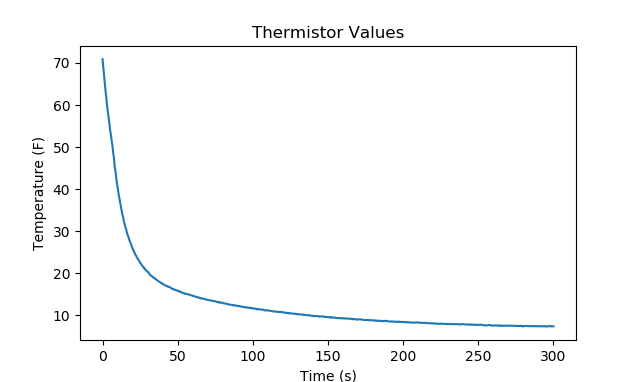

Values plotted in this chart, from the file beside it:
Time,    Temperature
0.0, 70.9
0.51, 68.92
1.01, 67.04
1.52, 65.25
2.03, 63.21
2.54, 61.59
3.05, 59.73
3.55, 58.25
4.06, 57.11
4.57, 55.46
5.08, 53.89
5.58, 52.87
6.09, 51.4
6.6, 50.22
7.11, 48.62
7.62, 47.31
8.12, 45.22
8.63, 44.22
9.14, 42.48
9.65, 41.37
10.16, 40.11
10.66, 38.89
11.17, 37.88
11.68, 36.9
12.19, 35.94
12.7, 34.85
13.2, 33.95
13.71, 33.36
14.22, 32.34
14.73, 31.64
15.24, 30.94
15.74, 30.4
16.25, 29.59
16.76, 29.07
17.27, 28.55
17.77, 27.91
18.28, 27.53
18.79, 27.03
19.3, 26.54
19.81, 26.06
20.31, 25.58
20.82, 25.22
21.33, 24.87
21.84, 24.41
22.35, 24.18
22.85, 23.72
23.36, 23.5
23.87, 23.16
24.38, 22.94
24.89, 22.5
25.39, 22.39
25.9, 22.06
26.41, 21.74
26.92, 21.53
27.43, 21.42
27.93, 21.0
28.44, 20.89
28.95, 20.68
29.46, 20.47
29.96, 20.37
... 532 more rows
